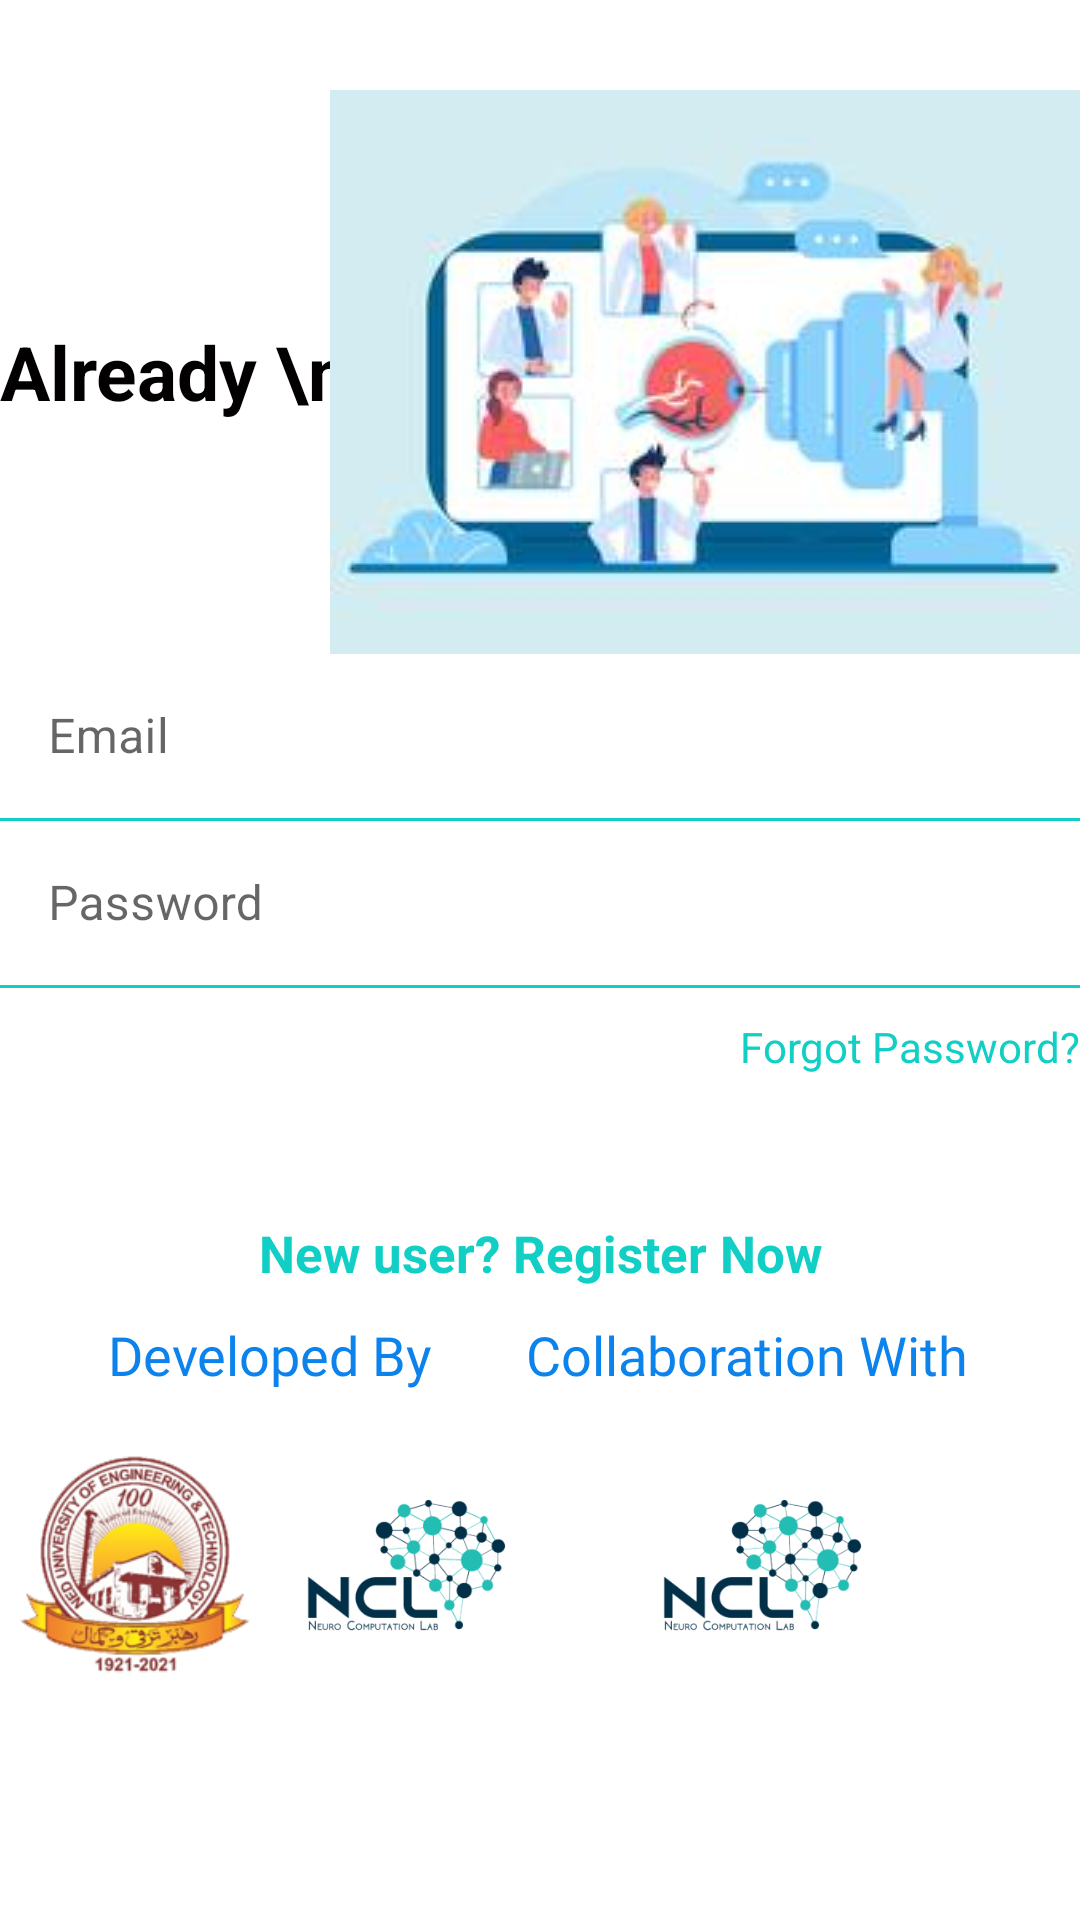

Android layout source for this screen:
<!-- AndroidManifest.xml: application theme Theme.AIOpthomology -->
<!-- res/layout/activity_login_screen.xml -->
<?xml version="1.0" encoding="utf-8"?>
<RelativeLayout xmlns:android="http://schemas.android.com/apk/res/android"
    xmlns:tools="http://schemas.android.com/tools"
    android:layout_width="match_parent"
    android:layout_height="match_parent"
    xmlns:app="http://schemas.android.com/apk/res-auto"
    tools:context=".LoginScreen"
    android:background="@color/login_bk_color"
    android:focusableInTouchMode="true">

    <androidx.appcompat.widget.LinearLayoutCompat
        android:layout_width="match_parent"
        android:layout_height="match_parent"
        android:orientation="vertical">

        <androidx.appcompat.widget.LinearLayoutCompat
            android:layout_width="match_parent"
            android:layout_height="wrap_content"
            android:orientation="vertical">

            <RelativeLayout
                android:layout_width="match_parent"
                android:layout_height="wrap_content"
                android:layout_marginTop="30dp">

                <TextView
                    android:id="@+id/account_ready_text"
                    style="@style/viewParent.headerText.NoMode"
                    android:layout_alignParentLeft="true"
                    android:layout_centerVertical="true"
                    android:text="Already \nhave an \nAccount?"
                    android:textSize="25dp" />

                <ImageView
                    android:layout_width="wrap_content"
                    android:layout_height="wrap_content"
                    android:layout_alignRight="@id/account_ready_text"
                    android:layout_alignParentTop="true"
                    android:layout_alignParentRight="true"
                    android:src="@drawable/optho_pic" />

            </RelativeLayout>

            <com.google.android.material.textfield.TextInputLayout
                android:id="@+id/textInputEmail"
                style="@style/parent"
                android:layout_marginTop="@dimen/loginViewsMargin"
                app:boxStrokeColor="@color/primaryTextColor">

                <EditText
                    android:id="@+id/editTextEmail"
                    style="@style/modifiedEditText"
                    android:hint="@string/login_email_hint"
                    android:inputType="textEmailAddress"
                    android:maxLines="1" />
            </com.google.android.material.textfield.TextInputLayout>

            <com.google.android.material.textfield.TextInputLayout
                android:id="@+id/textInputPassword"
                style="@style/parent"
                android:layout_marginTop="@dimen/loginViewsMargin"
                app:boxStrokeColor="@color/primaryTextColor">

                <EditText
                    android:id="@+id/editTextPassword"
                    style="@style/modifiedEditText"
                    android:hint="@string/login_password_hint"
                    android:inputType="textPassword"
                    android:maxLines="1" />
            </com.google.android.material.textfield.TextInputLayout>


            <TextView
                style="@style/viewParent"
                android:layout_gravity="end"
                android:layout_marginTop="10dp"
                android:text="Forgot Password?"
                android:textColor="@color/primaryTextColor"
                android:textSize="@dimen/newsMoreTextSize" />

            <androidx.appcompat.widget.AppCompatButton
                android:id="@+id/login_but"
                style="@style/loginButton"
                android:layout_gravity="center_horizontal"
                android:layout_marginTop="@dimen/loginViewsMargin"
                android:text="Login"></androidx.appcompat.widget.AppCompatButton>


            <TextView
                style="@style/parent"
                android:layout_marginTop="@dimen/loginViewsMargin"
                android:text="New user? Register Now"
                android:textAlignment="center"
                android:textColor="@color/themeColor"
                android:textSize="17sp"
                android:textStyle="bold" />

        </androidx.appcompat.widget.LinearLayoutCompat>


        <androidx.appcompat.widget.LinearLayoutCompat
            android:layout_width="match_parent"
            android:layout_height="wrap_content"
            android:layout_marginTop="10dp"
            android:orientation="horizontal">


            <androidx.appcompat.widget.LinearLayoutCompat
                android:id="@+id/linearLayoutCompat"
                android:layout_width="wrap_content"
                android:layout_height="wrap_content"
                android:layout_marginStart="5dp"
                android:orientation="vertical"
                app:layout_constraintBottom_toBottomOf="parent"
                app:layout_constraintStart_toStartOf="parent"
                tools:ignore="MissingConstraints">

                <TextView
                    android:id="@+id/textView3"
                    android:layout_width="match_parent"
                    android:layout_height="30dp"
                    android:layout_marginBottom="10dp"
                    android:fontFamily="@font/allerta"
                    android:gravity="center"
                    android:paddingBottom="5dp"
                    android:text="Developed By"
                    android:textColor="#0C83EC"
                    android:textSize="18dp"
                    tools:layout_editor_absoluteX="45dp"
                    tools:layout_editor_absoluteY="543dp" />

                <androidx.appcompat.widget.LinearLayoutCompat
                    android:layout_width="wrap_content"
                    android:layout_height="wrap_content"
                    android:layout_gravity="center"
                    android:orientation="horizontal">

                    <ImageView
                        android:id="@+id/image1"
                        android:layout_width="80dp"
                        android:layout_height="80dp"
                        android:layout_marginRight="5dp"
                        android:paddingTop="5dp"
                        android:src="@drawable/ned_logo" />

                    <ImageView
                        android:id="@+id/image2"
                        android:layout_width="80dp"
                        android:layout_height="80dp"
                        android:layout_marginLeft="5dp"
                        android:paddingTop="5dp"
                        android:src="@drawable/ncl_logo" />


                </androidx.appcompat.widget.LinearLayoutCompat>


            </androidx.appcompat.widget.LinearLayoutCompat>

            <androidx.appcompat.widget.LinearLayoutCompat
                android:layout_width="wrap_content"
                android:layout_height="wrap_content"
                android:layout_marginEnd="5dp"
                android:orientation="vertical"
                app:layout_constraintStart_toEndOf="@+id/linearLayoutCompat">

                <TextView
                    android:id="@+id/textView4"
                    android:layout_width="wrap_content"
                    android:layout_height="30dp"
                    android:layout_marginBottom="10dp"
                    android:fontFamily="@font/allerta"
                    android:gravity="center"
                    android:paddingBottom="5dp"
                    android:text="Collaboration With"
                    android:textColor="#0C83EC"
                    android:textSize="18dp"
                    tools:layout_editor_absoluteX="45dp"
                    tools:layout_editor_absoluteY="543dp" />

                <ImageView
                    android:id="@+id/image3"
                    android:layout_width="80dp"
                    android:layout_height="80dp"
                    android:layout_gravity="center"
                    android:layout_marginLeft="5dp"
                    android:paddingTop="5dp"
                    android:src="@drawable/ncl_logo" />


            </androidx.appcompat.widget.LinearLayoutCompat>


        </androidx.appcompat.widget.LinearLayoutCompat>


    </androidx.appcompat.widget.LinearLayoutCompat>




</RelativeLayout>
<!-- resources referenced by this layout -->
<resources>
  <color name="login_bk_color">#fff</color>
  <color name="primaryTextColor">#11CFC5</color>
  <color name="themeColor">#11CFC5</color>
  <!-- drawable ncl_logo: png bitmap (drawable, 25378 bytes) -->
  <!-- drawable ned_logo: png bitmap (drawable, 45228 bytes) -->
  <!-- drawable optho_pic: jpg bitmap (drawable, 7026 bytes) -->
  <string name="login_email_hint">Email</string>
  <string name="login_password_hint">Password</string>
  <style name="loginButton" parent="viewParent">
          <item name="android:background">@drawable/button_background_blue</item>
          <item name="android:textColor">@color/whiteTextColor</item>
          <item name="android:textStyle">bold</item>
      </style>
  <style name="modifiedEditText" parent="parent">
          <item name="android:colorEdgeEffect">@color/primaryTextColor</item>
          <item name="android:background">@color/white</item>
      </style>
  <style name="parent">
          <item name="android:layout_width">match_parent</item>
          <item name="android:layout_height">wrap_content</item>
      </style>
  <style name="viewParent">
          <item name="android:layout_width">wrap_content</item>
          <item name="android:layout_height">wrap_content</item>
      </style>
  <style name="viewParent.headerText.NoMode">
          <item name="android:textColor">@color/darkTextColor</item>
      </style>
  <style name="Theme.AIOpthomology" parent="Theme.MaterialComponents.DayNight.DarkActionBar">
          
  
          <item name="colorPrimary">#0C83EC</item>
  
          <item name="colorPrimaryVariant">#0C83EC</item>
          <item name="colorOnPrimary">@color/white</item>
          
          <item name="colorSecondary">@color/teal_200</item>
          <item name="colorSecondaryVariant">@color/teal_700</item>
          <item name="colorOnSecondary">@color/black</item>
          
          <item name="android:statusBarColor" tools:targetApi="l">?attr/colorPrimaryVariant</item>
          
      </style>
  <color name="whiteTextColor">#fff</color>
  <color name="white">#FFFFFFFF</color>
  <color name="darkTextColor">#020000</color>
  <color name="teal_200">#FF03DAC5</color>
  <color name="teal_700">#FF018786</color>
  <color name="black">#FF000000</color>
</resources>
